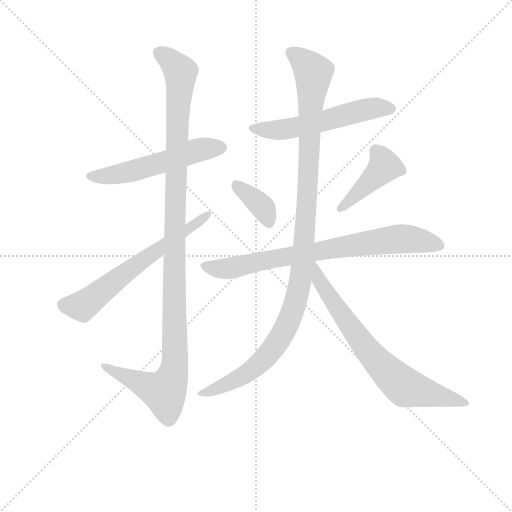
t = 0.00 s
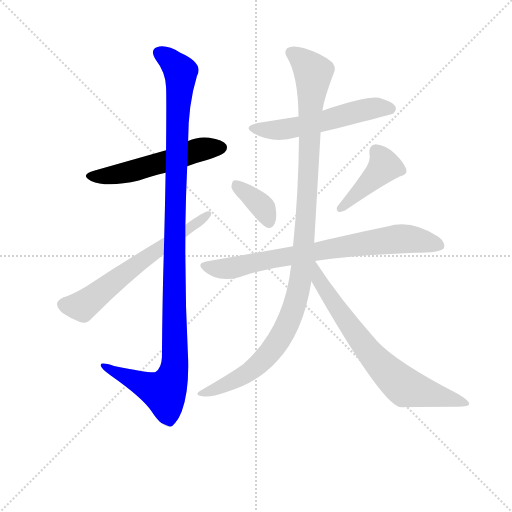
t = 1.55 s
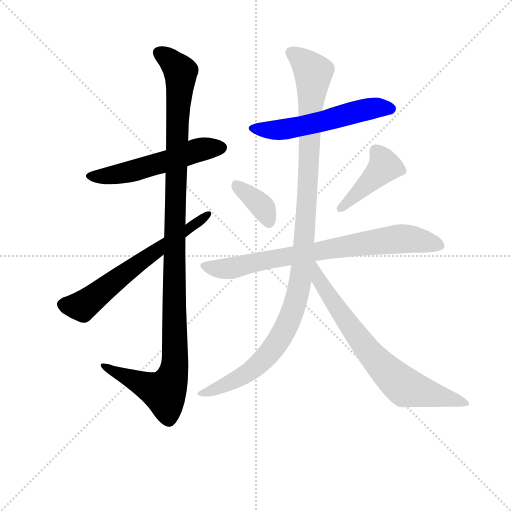
t = 3.10 s
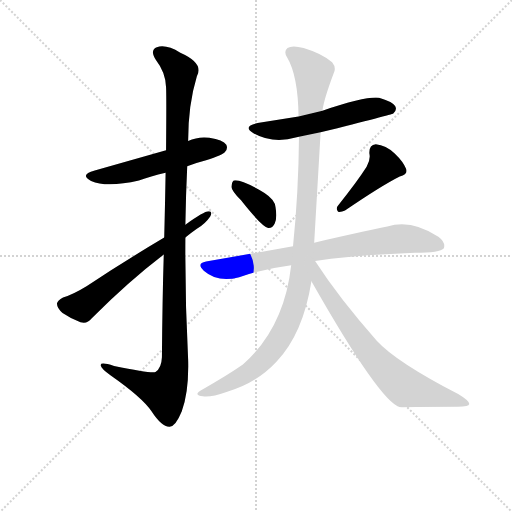
t = 4.65 s
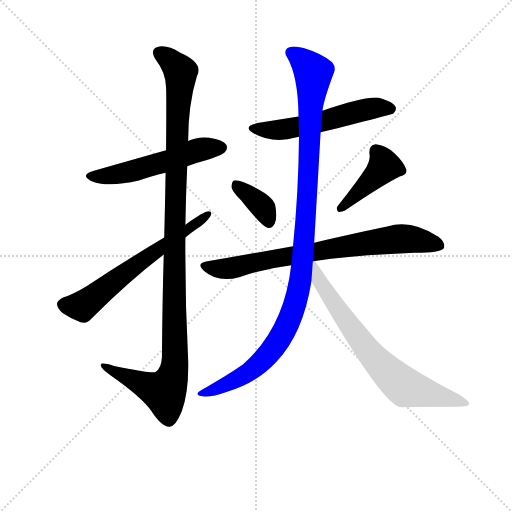
t = 6.19 s
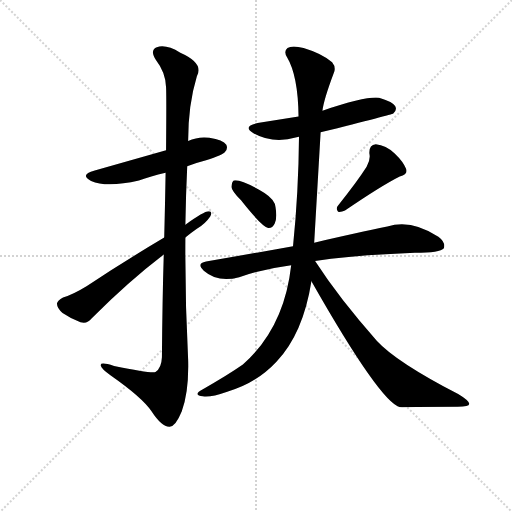
t = 7.74 s

The animated SVG that drew these frames (rendered in a browser with its animation timeline set to each time). Animation: 9 CSS @keyframes rules; one cycle of 7.74 s.

<svg version="1.1" viewBox="0 0 1024 1024" xmlns="http://www.w3.org/2000/svg">
  <g stroke="lightgray" stroke-dasharray="1,1" stroke-width="1" transform="scale(4, 4)">
    <line x1="0" y1="0" x2="256" y2="256"></line>
    <line x1="256" y1="0" x2="0" y2="256"></line>
    <line x1="128" y1="0" x2="128" y2="256"></line>
    <line x1="0" y1="128" x2="256" y2="128"></line>
  </g>
<g transform="scale(0.92, -0.92) translate(60, -900)">
   <style type="text/css">
    @keyframes keyframes0 {
      from {
       stroke: blue;
       stroke-dashoffset: 546;
       stroke-width: 128;
       }
       64% {
       animation-timing-function: step-end;
       stroke: blue;
       stroke-dashoffset: 0;
       stroke-width: 128;
       }
       to {
       stroke: black;
       stroke-width: 1024;
       }
       }
       #make-me-a-hanzi-animation-0 {
         animation: keyframes0 0.694336s both;
         animation-delay: 0.000000s;
         animation-timing-function: linear;
       }
    @keyframes keyframes1 {
      from {
       stroke: blue;
       stroke-dashoffset: 1158;
       stroke-width: 128;
       }
       79% {
       animation-timing-function: step-end;
       stroke: blue;
       stroke-dashoffset: 0;
       stroke-width: 128;
       }
       to {
       stroke: black;
       stroke-width: 1024;
       }
       }
       #make-me-a-hanzi-animation-1 {
         animation: keyframes1 1.192383s both;
         animation-delay: 0.694336s;
         animation-timing-function: linear;
       }
    @keyframes keyframes2 {
      from {
       stroke: blue;
       stroke-dashoffset: 635;
       stroke-width: 128;
       }
       67% {
       animation-timing-function: step-end;
       stroke: blue;
       stroke-dashoffset: 0;
       stroke-width: 128;
       }
       to {
       stroke: black;
       stroke-width: 1024;
       }
       }
       #make-me-a-hanzi-animation-2 {
         animation: keyframes2 0.766764s both;
         animation-delay: 1.886719s;
         animation-timing-function: linear;
       }
    @keyframes keyframes3 {
      from {
       stroke: blue;
       stroke-dashoffset: 559;
       stroke-width: 128;
       }
       65% {
       animation-timing-function: step-end;
       stroke: blue;
       stroke-dashoffset: 0;
       stroke-width: 128;
       }
       to {
       stroke: black;
       stroke-width: 1024;
       }
       }
       #make-me-a-hanzi-animation-3 {
         animation: keyframes3 0.704915s both;
         animation-delay: 2.653483s;
         animation-timing-function: linear;
       }
    @keyframes keyframes4 {
      from {
       stroke: blue;
       stroke-dashoffset: 370;
       stroke-width: 128;
       }
       55% {
       animation-timing-function: step-end;
       stroke: blue;
       stroke-dashoffset: 0;
       stroke-width: 128;
       }
       to {
       stroke: black;
       stroke-width: 1024;
       }
       }
       #make-me-a-hanzi-animation-4 {
         animation: keyframes4 0.551107s both;
         animation-delay: 3.358398s;
         animation-timing-function: linear;
       }
    @keyframes keyframes5 {
      from {
       stroke: blue;
       stroke-dashoffset: 425;
       stroke-width: 128;
       }
       58% {
       animation-timing-function: step-end;
       stroke: blue;
       stroke-dashoffset: 0;
       stroke-width: 128;
       }
       to {
       stroke: black;
       stroke-width: 1024;
       }
       }
       #make-me-a-hanzi-animation-5 {
         animation: keyframes5 0.595866s both;
         animation-delay: 3.909505s;
         animation-timing-function: linear;
       }
    @keyframes keyframes6 {
      from {
       stroke: blue;
       stroke-dashoffset: 775;
       stroke-width: 128;
       }
       72% {
       animation-timing-function: step-end;
       stroke: blue;
       stroke-dashoffset: 0;
       stroke-width: 128;
       }
       to {
       stroke: black;
       stroke-width: 1024;
       }
       }
       #make-me-a-hanzi-animation-6 {
         animation: keyframes6 0.880697s both;
         animation-delay: 4.505371s;
         animation-timing-function: linear;
       }
    @keyframes keyframes7 {
      from {
       stroke: blue;
       stroke-dashoffset: 1122;
       stroke-width: 128;
       }
       79% {
       animation-timing-function: step-end;
       stroke: blue;
       stroke-dashoffset: 0;
       stroke-width: 128;
       }
       to {
       stroke: black;
       stroke-width: 1024;
       }
       }
       #make-me-a-hanzi-animation-7 {
         animation: keyframes7 1.163086s both;
         animation-delay: 5.386068s;
         animation-timing-function: linear;
       }
    @keyframes keyframes8 {
      from {
       stroke: blue;
       stroke-dashoffset: 729;
       stroke-width: 128;
       }
       70% {
       animation-timing-function: step-end;
       stroke: blue;
       stroke-dashoffset: 0;
       stroke-width: 128;
       }
       to {
       stroke: black;
       stroke-width: 1024;
       }
       }
       #make-me-a-hanzi-animation-8 {
         animation: keyframes8 0.843262s both;
         animation-delay: 6.549154s;
         animation-timing-function: linear;
       }
</style>
<path d="M 347.0 538.5 Q 365.0 545.5 388.0 551.5 Q 425.0 563.5 429.0 569.5 Q 436.0 576.5 432.0 585.5 Q 425.0 595.5 395.0 600.5 Q 370.0 603.5 349.0 593.5 L 301.0 573.5 L 146.0 529.5 Q 112.0 520.5 138.0 506.5 Q 172.0 491.5 242.0 507.5 Q 267.0 516.5 300.0 524.5 L 347.0 538.5 Z" fill="lightgray"></path> 
<path d="M 296.0 346.5 Q 293.0 249.5 292.0 123.5 Q 291.0 99.5 278.0 91.5 Q 271.0 87.5 188.0 104.5 Q 157.0 114.5 159.0 105.5 Q 160.0 98.5 180.0 84.5 Q 250.0 35.5 269.0 6.5 Q 291.0 -27.5 308.0 -27.5 Q 321.0 -28.5 335.0 5.5 Q 351.0 48.5 349.0 118.5 Q 342.0 251.5 343.0 383.5 L 343.0 411.5 Q 344.0 475.5 347.0 538.5 L 349.0 593.5 Q 349.0 672.5 368.0 734.5 Q 384.0 762.5 332.0 785.5 Q 301.0 804.5 281.0 797.5 Q 265.0 791.5 279.0 769.5 Q 300.0 742.5 301.0 710.5 Q 302.0 694.5 301.0 573.5 L 300.0 524.5 Q 299.0 464.5 297.0 383.5 L 296.0 346.5 Z" fill="lightgray"></path> 
<path d="M 297.0 383.5 Q 206.0 329.5 129.0 278.5 Q 98.0 259.5 77.0 253.5 Q 65.0 247.5 64.0 240.5 Q 63.0 231.5 76.0 219.5 Q 95.0 206.5 115.0 199.5 Q 130.0 195.5 139.0 207.5 Q 220.0 288.5 296.0 346.5 L 343.0 383.5 Q 355.0 393.5 368.0 402.5 Q 387.0 414.5 397.0 429.5 Q 403.0 441.5 393.0 440.5 Q 384.0 440.5 343.0 411.5 L 297.0 383.5 Z" fill="lightgray"></path> 
<path d="M 637.0 612.5 Q 793.0 651.5 795.0 653.5 Q 804.0 660.5 799.0 669.5 Q 792.0 679.5 764.0 687.5 Q 737.0 691.5 641.0 659.5 L 589.0 646.5 L 500.0 632.5 Q 466.0 625.5 491.0 610.5 Q 533.0 586.5 585.0 601.5 Q 586.0 602.5 590.0 602.5 L 637.0 612.5 Z" fill="lightgray"></path> 
<path d="M 464.0 464.5 Q 509.0 407.5 523.0 404.5 Q 532.0 403.5 537.0 413.5 Q 543.0 425.5 539.0 449.5 Q 538.0 465.5 515.0 480.5 Q 463.0 511.5 448.0 507.5 Q 444.0 504.5 443.0 493.5 Q 444.0 484.5 464.0 464.5 Z" fill="lightgray"></path> 
<path d="M 737.0 537.5 Q 716.0 504.5 675.0 453.5 Q 669.0 446.5 675.0 439.5 Q 682.0 438.5 690.0 442.5 Q 769.0 496.5 809.0 516.5 Q 827.0 520.5 823.0 532.5 Q 817.0 548.5 798.0 566.5 Q 779.0 584.5 757.0 586.5 Q 742.0 585.5 743.0 566.5 Q 746.0 553.5 737.0 537.5 Z" fill="lightgray"></path> 
<path d="M 625.0 332.5 Q 710.0 345.5 842.0 350.5 Q 897.0 350.5 905.0 360.5 Q 909.0 373.5 893.0 385.5 Q 833.0 424.5 782.0 407.5 Q 719.0 394.5 623.0 372.5 L 577.0 364.5 L 388.0 331.5 Q 366.0 327.5 383.0 311.5 Q 414.0 284.5 460.0 297.5 Q 511.0 315.5 573.0 323.5 L 625.0 332.5 Z" fill="lightgray"></path> 
<path d="M 573.0 323.5 Q 558.0 187.5 468.0 107.5 Q 432.0 82.5 382.0 54.5 Q 369.0 47.5 369.0 43.5 Q 370.0 39.5 381.0 38.5 Q 397.0 35.5 434.0 48.5 Q 497.0 66.5 541.0 113.5 Q 599.0 174.5 617.0 288.5 L 623.0 372.5 L 637.0 612.5 L 641.0 659.5 Q 644.0 683.5 665.0 739.5 Q 672.0 752.5 662.0 764.5 Q 640.0 783.5 600.0 795.5 Q 575.0 802.5 565.0 795.5 Q 556.0 788.5 564.0 775.5 Q 588.0 735.5 589.0 646.5 L 590.0 602.5 Q 589.0 481.5 577.0 364.5 L 573.0 323.5 Z" fill="lightgray"></path> 
<path d="M 617.0 288.5 Q 767.0 24.5 810.0 14.5 Q 811.0 15.5 813.0 14.5 Q 879.0 15.5 935.0 15.5 Q 960.0 15.5 960.0 21.5 Q 961.0 28.5 936.0 43.5 Q 801.0 113.5 759.0 159.5 Q 678.0 250.5 625.0 332.5 C 609.0 357.5 587.0 341.5 617.0 288.5 Z" fill="lightgray"></path> 
      <clipPath id="make-me-a-hanzi-clip-0">
      <path d="M 347.0 538.5 Q 365.0 545.5 388.0 551.5 Q 425.0 563.5 429.0 569.5 Q 436.0 576.5 432.0 585.5 Q 425.0 595.5 395.0 600.5 Q 370.0 603.5 349.0 593.5 L 301.0 573.5 L 146.0 529.5 Q 112.0 520.5 138.0 506.5 Q 172.0 491.5 242.0 507.5 Q 267.0 516.5 300.0 524.5 L 347.0 538.5 Z" fill="lightgray"></path>
      </clipPath>
      <path clip-path="url(#make-me-a-hanzi-clip-0)" d="M 139.0 518.5 L 211.0 523.5 L 365.0 572.5 L 421.0 579.5 " fill="none" id="make-me-a-hanzi-animation-0" stroke-dasharray="418 836" stroke-linecap="round"></path>

      <clipPath id="make-me-a-hanzi-clip-1">
      <path d="M 296.0 346.5 Q 293.0 249.5 292.0 123.5 Q 291.0 99.5 278.0 91.5 Q 271.0 87.5 188.0 104.5 Q 157.0 114.5 159.0 105.5 Q 160.0 98.5 180.0 84.5 Q 250.0 35.5 269.0 6.5 Q 291.0 -27.5 308.0 -27.5 Q 321.0 -28.5 335.0 5.5 Q 351.0 48.5 349.0 118.5 Q 342.0 251.5 343.0 383.5 L 343.0 411.5 Q 344.0 475.5 347.0 538.5 L 349.0 593.5 Q 349.0 672.5 368.0 734.5 Q 384.0 762.5 332.0 785.5 Q 301.0 804.5 281.0 797.5 Q 265.0 791.5 279.0 769.5 Q 300.0 742.5 301.0 710.5 Q 302.0 694.5 301.0 573.5 L 300.0 524.5 Q 299.0 464.5 297.0 383.5 L 296.0 346.5 Z" fill="lightgray"></path>
      </clipPath>
      <path clip-path="url(#make-me-a-hanzi-clip-1)" d="M 288.0 782.5 L 328.0 751.5 L 333.0 736.5 L 324.0 610.5 L 317.0 91.5 L 309.0 66.5 L 294.0 48.5 L 165.0 103.5 " fill="none" id="make-me-a-hanzi-animation-1" stroke-dasharray="1030 2060" stroke-linecap="round"></path>

      <clipPath id="make-me-a-hanzi-clip-2">
      <path d="M 297.0 383.5 Q 206.0 329.5 129.0 278.5 Q 98.0 259.5 77.0 253.5 Q 65.0 247.5 64.0 240.5 Q 63.0 231.5 76.0 219.5 Q 95.0 206.5 115.0 199.5 Q 130.0 195.5 139.0 207.5 Q 220.0 288.5 296.0 346.5 L 343.0 383.5 Q 355.0 393.5 368.0 402.5 Q 387.0 414.5 397.0 429.5 Q 403.0 441.5 393.0 440.5 Q 384.0 440.5 343.0 411.5 L 297.0 383.5 Z" fill="lightgray"></path>
      </clipPath>
      <path clip-path="url(#make-me-a-hanzi-clip-2)" d="M 76.0 238.5 L 122.0 236.5 L 391.0 433.5 " fill="none" id="make-me-a-hanzi-animation-2" stroke-dasharray="507 1014" stroke-linecap="round"></path>

      <clipPath id="make-me-a-hanzi-clip-3">
      <path d="M 637.0 612.5 Q 793.0 651.5 795.0 653.5 Q 804.0 660.5 799.0 669.5 Q 792.0 679.5 764.0 687.5 Q 737.0 691.5 641.0 659.5 L 589.0 646.5 L 500.0 632.5 Q 466.0 625.5 491.0 610.5 Q 533.0 586.5 585.0 601.5 Q 586.0 602.5 590.0 602.5 L 637.0 612.5 Z" fill="lightgray"></path>
      </clipPath>
      <path clip-path="url(#make-me-a-hanzi-clip-3)" d="M 493.0 622.5 L 518.0 616.5 L 570.0 620.5 L 753.0 665.5 L 790.0 662.5 " fill="none" id="make-me-a-hanzi-animation-3" stroke-dasharray="431 862" stroke-linecap="round"></path>

      <clipPath id="make-me-a-hanzi-clip-4">
      <path d="M 464.0 464.5 Q 509.0 407.5 523.0 404.5 Q 532.0 403.5 537.0 413.5 Q 543.0 425.5 539.0 449.5 Q 538.0 465.5 515.0 480.5 Q 463.0 511.5 448.0 507.5 Q 444.0 504.5 443.0 493.5 Q 444.0 484.5 464.0 464.5 Z" fill="lightgray"></path>
      </clipPath>
      <path clip-path="url(#make-me-a-hanzi-clip-4)" d="M 452.0 498.5 L 513.0 447.5 L 525.0 415.5 " fill="none" id="make-me-a-hanzi-animation-4" stroke-dasharray="242 484" stroke-linecap="round"></path>

      <clipPath id="make-me-a-hanzi-clip-5">
      <path d="M 737.0 537.5 Q 716.0 504.5 675.0 453.5 Q 669.0 446.5 675.0 439.5 Q 682.0 438.5 690.0 442.5 Q 769.0 496.5 809.0 516.5 Q 827.0 520.5 823.0 532.5 Q 817.0 548.5 798.0 566.5 Q 779.0 584.5 757.0 586.5 Q 742.0 585.5 743.0 566.5 Q 746.0 553.5 737.0 537.5 Z" fill="lightgray"></path>
      </clipPath>
      <path clip-path="url(#make-me-a-hanzi-clip-5)" d="M 758.0 570.5 L 776.0 538.5 L 681.0 446.5 " fill="none" id="make-me-a-hanzi-animation-5" stroke-dasharray="297 594" stroke-linecap="round"></path>

      <clipPath id="make-me-a-hanzi-clip-6">
      <path d="M 625.0 332.5 Q 710.0 345.5 842.0 350.5 Q 897.0 350.5 905.0 360.5 Q 909.0 373.5 893.0 385.5 Q 833.0 424.5 782.0 407.5 Q 719.0 394.5 623.0 372.5 L 577.0 364.5 L 388.0 331.5 Q 366.0 327.5 383.0 311.5 Q 414.0 284.5 460.0 297.5 Q 511.0 315.5 573.0 323.5 L 625.0 332.5 Z" fill="lightgray"></path>
      </clipPath>
      <path clip-path="url(#make-me-a-hanzi-clip-6)" d="M 386.0 321.5 L 410.0 315.5 L 447.0 318.5 L 541.0 339.5 L 805.0 380.5 L 835.0 380.5 L 897.0 366.5 " fill="none" id="make-me-a-hanzi-animation-6" stroke-dasharray="647 1294" stroke-linecap="round"></path>

      <clipPath id="make-me-a-hanzi-clip-7">
      <path d="M 573.0 323.5 Q 558.0 187.5 468.0 107.5 Q 432.0 82.5 382.0 54.5 Q 369.0 47.5 369.0 43.5 Q 370.0 39.5 381.0 38.5 Q 397.0 35.5 434.0 48.5 Q 497.0 66.5 541.0 113.5 Q 599.0 174.5 617.0 288.5 L 623.0 372.5 L 637.0 612.5 L 641.0 659.5 Q 644.0 683.5 665.0 739.5 Q 672.0 752.5 662.0 764.5 Q 640.0 783.5 600.0 795.5 Q 575.0 802.5 565.0 795.5 Q 556.0 788.5 564.0 775.5 Q 588.0 735.5 589.0 646.5 L 590.0 602.5 Q 589.0 481.5 577.0 364.5 L 573.0 323.5 Z" fill="lightgray"></path>
      </clipPath>
      <path clip-path="url(#make-me-a-hanzi-clip-7)" d="M 574.0 785.5 L 621.0 741.5 L 602.0 381.5 L 589.0 265.5 L 557.0 178.5 L 519.0 124.5 L 463.0 80.5 L 376.0 42.5 " fill="none" id="make-me-a-hanzi-animation-7" stroke-dasharray="994 1988" stroke-linecap="round"></path>

      <clipPath id="make-me-a-hanzi-clip-8">
      <path d="M 617.0 288.5 Q 767.0 24.5 810.0 14.5 Q 811.0 15.5 813.0 14.5 Q 879.0 15.5 935.0 15.5 Q 960.0 15.5 960.0 21.5 Q 961.0 28.5 936.0 43.5 Q 801.0 113.5 759.0 159.5 Q 678.0 250.5 625.0 332.5 C 609.0 357.5 587.0 341.5 617.0 288.5 Z" fill="lightgray"></path>
      </clipPath>
      <path clip-path="url(#make-me-a-hanzi-clip-8)" d="M 624.0 324.5 L 651.0 259.5 L 744.0 132.5 L 796.0 78.5 L 822.0 58.5 L 955.0 22.5 " fill="none" id="make-me-a-hanzi-animation-8" stroke-dasharray="601 1202" stroke-linecap="round"></path>

</g>
</svg>
